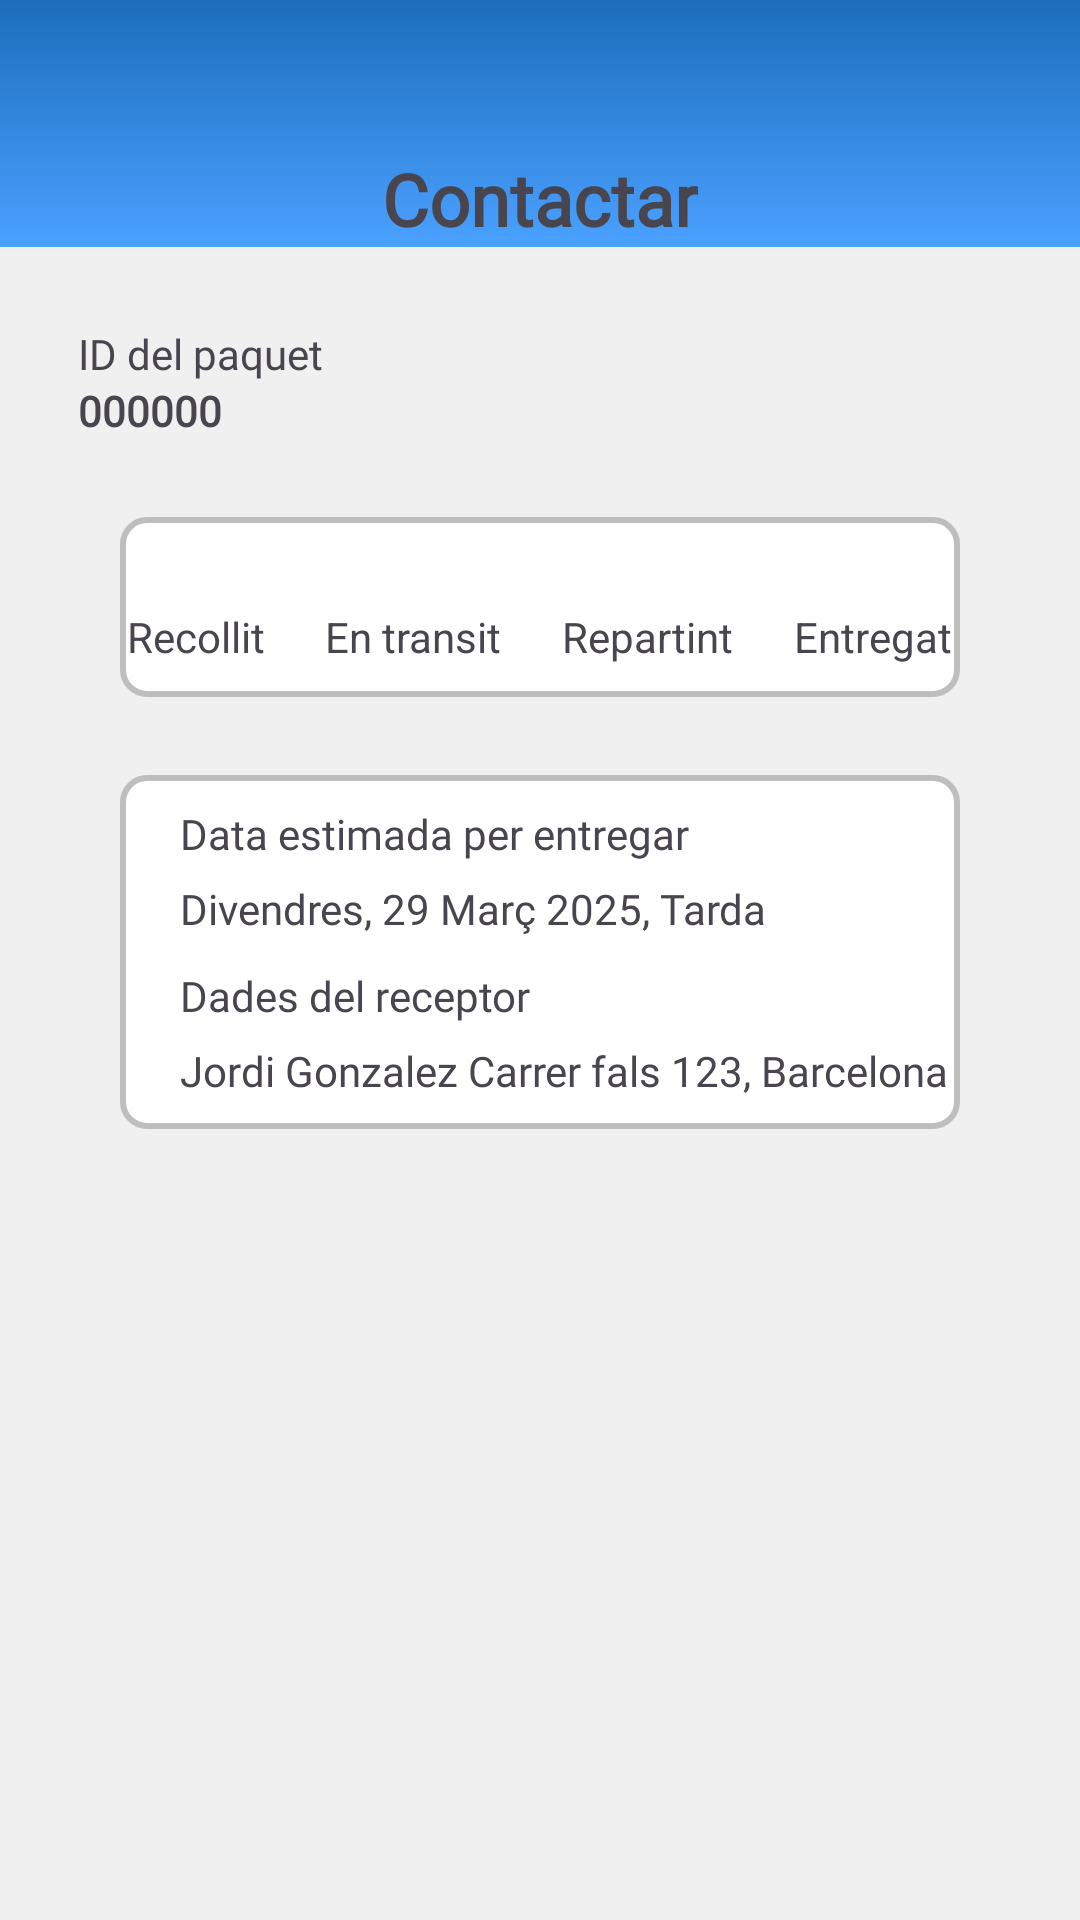

Write the Android layout XML for this screen, with the resource values it uses.
<!-- AndroidManifest.xml: application theme Theme.Plustrack_android -->
<!-- res/layout/paquet_seleccionat_fragment.xml -->
<?xml version="1.0" encoding="utf-8"?>
<androidx.constraintlayout.widget.ConstraintLayout xmlns:android="http://schemas.android.com/apk/res/android"
    xmlns:app="http://schemas.android.com/apk/res-auto"
    android:layout_width="match_parent"
    android:layout_height="match_parent"
    android:background="#F0F0F0">

    <View
        android:id="@+id/cuadrat_blanc"
        android:layout_width="0dp"
        android:layout_height="0dp"
        android:background="@drawable/gradient_color"
        app:layout_constraintTop_toTopOf="parent"
        app:layout_constraintBottom_toBottomOf="@+id/titol_fragment"
        app:layout_constraintStart_toStartOf="parent"
        app:layout_constraintEnd_toEndOf="parent"/>

    <TextView
        android:id="@+id/titol_fragment"
        android:layout_width="wrap_content"
        android:layout_height="wrap_content"
        android:layout_marginTop="50dp"
        android:text="@string/Contactar"
        android:fontFamily="@font/jost_bold"
        android:textSize="24dp"
        android:textStyle="bold"
        app:layout_constraintStart_toStartOf="parent"
        app:layout_constraintEnd_toEndOf="parent"
        app:layout_constraintTop_toTopOf="parent"/>

    <ScrollView
        android:id="@+id/scrollView"
        android:layout_width="match_parent"
        android:layout_height="0dp"
        app:layout_constraintTop_toBottomOf="@id/titol_fragment"
        app:layout_constraintStart_toStartOf="parent"
        app:layout_constraintEnd_toEndOf="parent"
        app:layout_constraintBottom_toBottomOf="parent">

        <androidx.constraintlayout.widget.ConstraintLayout
            android:layout_width="match_parent"
            android:layout_height="wrap_content">

            <TextView
                android:id="@+id/titol_id_paquet"
                android:layout_width="wrap_content"
                android:layout_height="wrap_content"
                android:layout_marginStart="26dp"
                android:layout_marginTop="26dp"
                android:text="@string/id_paquet"
                android:fontFamily="@font/jost_regular"
                app:layout_constraintTop_toTopOf="parent"
                app:layout_constraintStart_toStartOf="parent"/>

            <TextView
                android:id="@+id/id_paquet_seleccionat"
                android:layout_width="wrap_content"
                android:layout_height="wrap_content"
                android:layout_marginStart="26dp"
                android:text="000000"
                android:fontFamily="@font/jost_regular"
                android:textStyle="bold"
                app:layout_constraintTop_toBottomOf="@+id/titol_id_paquet"
                app:layout_constraintStart_toStartOf="parent"/>

            <LinearLayout
                android:id="@+id/estat_paquet"
                android:layout_width="wrap_content"
                android:layout_height="60dp"
                android:layout_marginTop="26dp"
                android:background="@drawable/border_top_bottom_white"
                android:orientation="vertical"
                app:layout_constraintStart_toStartOf="parent"
                app:layout_constraintTop_toBottomOf="@+id/id_paquet_seleccionat"
                app:layout_constraintEnd_toEndOf="parent">

                <LinearLayout
                    android:layout_width="280dp"
                    android:layout_height="match_parent"
                    android:orientation="horizontal"
                    android:gravity="center">

                    <LinearLayout
                        android:layout_width="wrap_content"
                        android:layout_height="wrap_content"
                        android:orientation="vertical">

                        <ImageView
                            android:id="@+id/imatge_estat_1"
                            android:layout_width="20dp"
                            android:layout_height="20dp"
                            android:src="@drawable/tick"
                            android:layout_gravity="center_horizontal"/>

                        <TextView
                            android:id="@+id/estat_1"
                            android:layout_width="wrap_content"
                            android:layout_height="wrap_content"
                            android:text="@string/Recollit"/>

                    </LinearLayout>

                    <LinearLayout
                        android:layout_width="wrap_content"
                        android:layout_height="wrap_content"
                        android:orientation="vertical">

                        <ImageView
                            android:layout_width="20dp"
                            android:layout_height="20dp"
                            android:src="@drawable/arrow_forward"
                            android:layout_gravity="center_horizontal"/>

                    </LinearLayout>

                    <LinearLayout
                        android:layout_width="wrap_content"
                        android:layout_height="wrap_content"
                        android:orientation="vertical">

                        <ImageView
                            android:id="@+id/imatge_estat_2"
                            android:layout_width="20dp"
                            android:layout_height="20dp"
                            android:src="@drawable/tick"
                            android:layout_gravity="center_horizontal"/>

                        <TextView
                            android:id="@+id/estat_2"
                            android:layout_width="wrap_content"
                            android:layout_height="wrap_content"
                            android:text="@string/En_transit"/>

                    </LinearLayout>

                    <LinearLayout
                        android:layout_width="wrap_content"
                        android:layout_height="wrap_content"
                        android:orientation="vertical">

                        <ImageView
                            android:layout_width="20dp"
                            android:layout_height="20dp"
                            android:src="@drawable/arrow_forward"
                            android:layout_gravity="center_horizontal"/>

                    </LinearLayout>

                    <LinearLayout
                        android:layout_width="wrap_content"
                        android:layout_height="wrap_content"
                        android:orientation="vertical">

                        <ImageView
                            android:id="@+id/imatge_estat_3"
                            android:layout_width="20dp"
                            android:layout_height="20dp"
                            android:src="@drawable/tick"
                            android:layout_gravity="center_horizontal"/>

                        <TextView
                            android:id="@+id/estat_3"
                            android:layout_width="wrap_content"
                            android:layout_height="wrap_content"
                            android:text="@string/Repartint"/>

                    </LinearLayout>

                    <LinearLayout
                        android:layout_width="wrap_content"
                        android:layout_height="wrap_content"
                        android:orientation="vertical">

                        <ImageView
                            android:layout_width="20dp"
                            android:layout_height="20dp"
                            android:src="@drawable/arrow_forward"
                            android:layout_gravity="center_horizontal"/>

                    </LinearLayout>

                    <LinearLayout
                        android:layout_width="wrap_content"
                        android:layout_height="wrap_content"
                        android:orientation="vertical">

                        <ImageView
                            android:id="@+id/imatge_estat_4"
                            android:layout_width="20dp"
                            android:layout_height="20dp"
                            android:src="@drawable/tick"
                            android:layout_gravity="center_horizontal"/>

                        <TextView
                            android:id="@+id/estat_4"
                            android:layout_width="wrap_content"
                            android:layout_height="wrap_content"
                            android:text="@string/Entregat"/>

                    </LinearLayout>
                </LinearLayout>
            </LinearLayout>

            <LinearLayout
                android:id="@+id/dades_generals"
                android:layout_width="280dp"
                android:layout_height="wrap_content"
                android:layout_marginTop="26dp"
                android:background="@drawable/border_top_bottom_white"
                android:orientation="vertical"
                app:layout_constraintStart_toStartOf="parent"
                app:layout_constraintTop_toBottomOf="@+id/estat_paquet"
                app:layout_constraintEnd_toEndOf="parent">

                <TextView
                    android:id="@+id/titol_recollida"
                    android:text="@string/Data_estimada"
                    android:layout_width="wrap_content"
                    android:layout_height="wrap_content"
                    android:layout_marginStart="20dp"
                    android:layout_marginTop="10dp"
                    android:fontFamily="@font/jost_bold"/>

                <TextView
                    android:id="@+id/recollida"
                    android:text="Divendres, 29 Març 2025, Tarda"
                    android:layout_width="wrap_content"
                    android:layout_height="wrap_content"
                    android:layout_marginStart="20dp"
                    android:layout_marginTop="6dp"
                    android:fontFamily="@font/jost_regular"/>

                <TextView
                    android:id="@+id/titol_dades_receptor"
                    android:text="@string/Dades_receptor"
                    android:layout_width="wrap_content"
                    android:layout_height="wrap_content"
                    android:layout_marginStart="20dp"
                    android:layout_marginTop="10dp"
                    android:fontFamily="@font/jost_bold"/>

                <TextView
                    android:id="@+id/dades_receptor"
                    android:text="Jordi Gonzalez Carrer fals 123, Barcelona"
                    android:layout_width="wrap_content"
                    android:layout_height="wrap_content"
                    android:layout_marginStart="20dp"
                    android:layout_marginTop="6dp"
                    android:layout_marginBottom="10dp"
                    android:fontFamily="@font/jost_regular"/>
            </LinearLayout>
        </androidx.constraintlayout.widget.ConstraintLayout>
    </ScrollView>
</androidx.constraintlayout.widget.ConstraintLayout>
<!-- resources referenced by this layout -->
<resources>
  <!-- drawable border_top_bottom_white (drawable) -->
  <?xml version="1.0" encoding="utf-8"?>
  <layer-list xmlns:android="http://schemas.android.com/apk/res/android">
  
      <item
          android:right="2dp"
          android:left="2dp"
          android:top="2dp"
          android:bottom="2dp">
          <shape
              android:shape="rectangle">
              <solid android:color="#10000000"/>
              <corners android:radius="8dp"/>
          </shape>
      </item>
  
      <item>
          <shape
              android:shape="rectangle">
              <solid android:color="#FFFFFF"/>
              <stroke android:width="2dp" android:color="#BEBEBE"/>
              <corners android:radius="8dp"/>
          </shape>
      </item>
  </layer-list>
  <!-- drawable gradient_color (drawable) -->
  <?xml version="1.0" encoding="utf-8"?>
  <layer-list xmlns:android="http://schemas.android.com/apk/res/android">
      <item>
          <shape android:shape="rectangle">
              <gradient
                  android:angle="270"
                  android:startColor="#1C6DBC"
                  android:endColor="#4AA1FF"
                  android:type="linear"/>
          </shape>
      </item>
  </layer-list>
  <string name="Contactar">Contactar</string>
  <string name="Dades_receptor">Dades del receptor</string>
  <string name="Data_estimada">Data estimada per entregar</string>
  <string name="En_transit">En transit</string>
  <string name="Entregat">Entregat</string>
  <string name="Recollit">Recollit</string>
  <string name="Repartint">Repartint</string>
  <string name="id_paquet">ID del paquet</string>
  <style name="Theme.Plustrack_android" parent="Base.Theme.Plustrack_android" />
  <style name="Base.Theme.Plustrack_android" parent="Theme.Material3.DayNight.NoActionBar">
          
          
      </style>
</resources>
